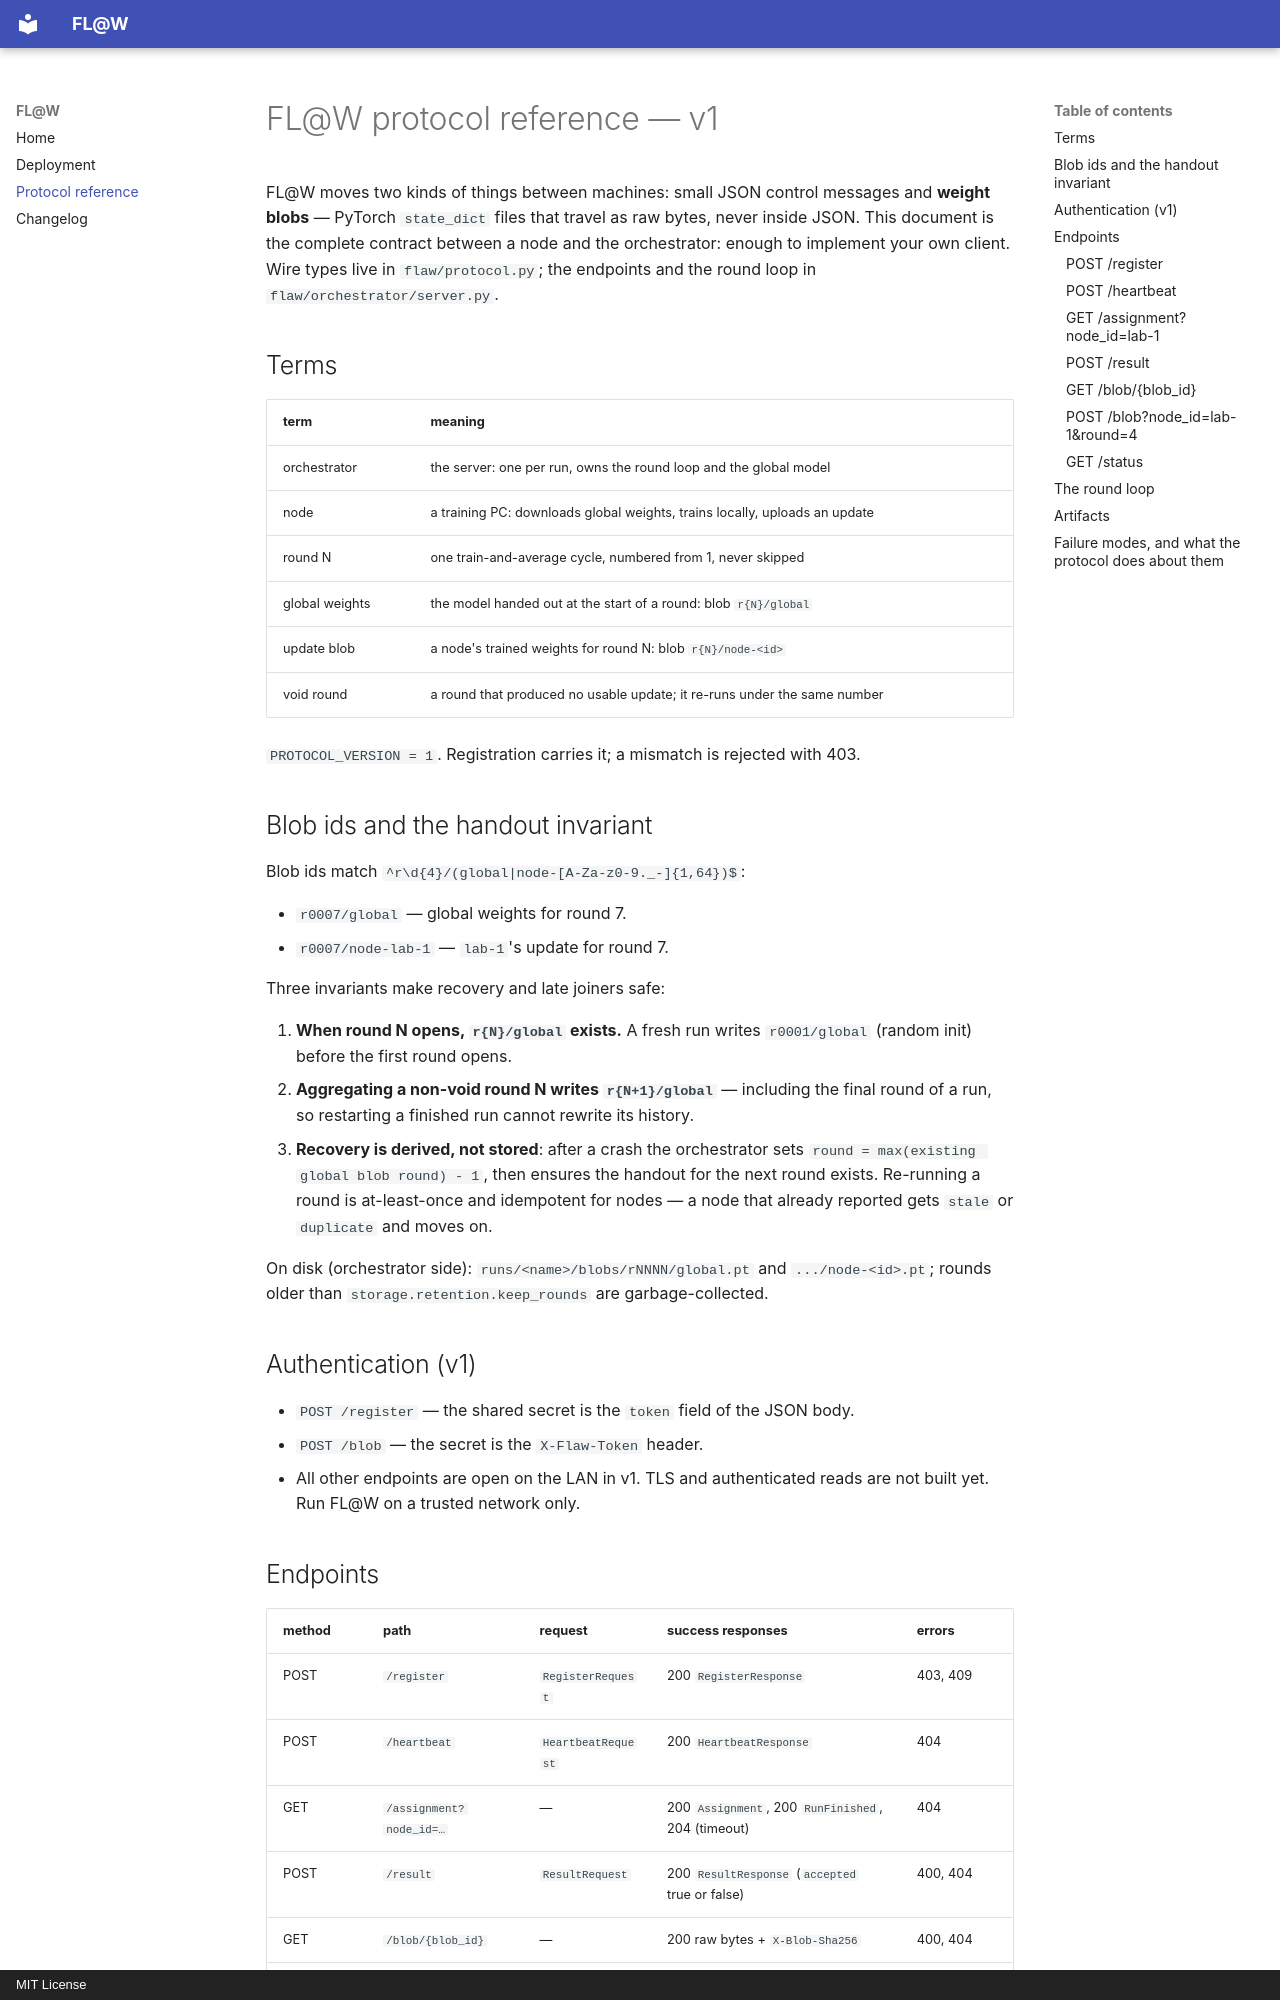

repository: ngwes/FLOW · page: protocol/index.html · generator: mkdocs · copyright: MIT License

# FL@W protocol reference — v1

FL@W moves two kinds of things between machines: small JSON control messages and
**weight blobs** — PyTorch `state_dict` files that travel as raw bytes, never inside
JSON. This document is the complete contract between a node and the orchestrator:
enough to implement your own client. Wire types live in `flaw/protocol.py`; the
endpoints and the round loop in `flaw/orchestrator/server.py`.

## Terms

| term | meaning |
|---|---|
| orchestrator | the server: one per run, owns the round loop and the global model |
| node | a training PC: downloads global weights, trains locally, uploads an update |
| round N | one train-and-average cycle, numbered from 1, never skipped |
| global weights | the model handed out at the start of a round: blob `r{N}/global` |
| update blob | a node's trained weights for round N: blob `r{N}/node-<id>` |
| void round | a round that produced no usable update; it re-runs under the same number |

`PROTOCOL_VERSION = 1`. Registration carries it; a mismatch is rejected with 403.

## Blob ids and the handout invariant

Blob ids match `^r\d{4}/(global|node-[A-Za-z0-9._-]{1,64})$`:

- `r0007/global` — global weights for round 7.
- `r0007/node-lab-1` — `lab-1`'s update for round 7.

Three invariants make recovery and late joiners safe:

1. **When round N opens, `r{N}/global` exists.** A fresh run writes `r0001/global`
   (random init) before the first round opens.
2. **Aggregating a non-void round N writes `r{N+1}/global`** — including the final
   round of a run, so restarting a finished run cannot rewrite its history.
3. **Recovery is derived, not stored**: after a crash the orchestrator sets
   `round = max(existing global blob round) - 1`, then ensures the handout for the
   next round exists. Re-running a round is at-least-once and idempotent for nodes —
   a node that already reported gets `stale` or `duplicate` and moves on.

On disk (orchestrator side): `runs/<name>/blobs/rNNNN/global.pt` and
`.../node-<id>.pt`; rounds older than `storage.retention.keep_rounds` are
garbage-collected.

## Authentication (v1)

- `POST /register` — the shared secret is the `token` field of the JSON body.
- `POST /blob` — the secret is the `X-Flaw-Token` header.
- All other endpoints are open on the LAN in v1. TLS and authenticated reads are
  not built yet. Run FL@W on a trusted network only.

## Endpoints

| method | path | request | success responses | errors |
|---|---|---|---|---|
| POST | `/register` | `RegisterRequest` | 200 `RegisterResponse` | 403, 409 |
| POST | `/heartbeat` | `HeartbeatRequest` | 200 `HeartbeatResponse` | 404 |
| GET | `/assignment?node_id=…` | — | 200 `Assignment`, 200 `RunFinished`, 204 (timeout) | 404 |
| POST | `/result` | `ResultRequest` | 200 `ResultResponse` (`accepted` true or false) | 400, 404 |
| GET | `/blob/{blob_id}` | — | 200 raw bytes + `X-Blob-Sha256` | 400, 404 |
| POST | `/blob?node_id=…&round=…` | raw bytes | 200 `BlobUploadResponse` | 400, 403, 404 |
| GET | `/status` | — | 200 `StatusResponse` | — |

FL@W's own error bodies are always `{"reason": "<text>"}`.
